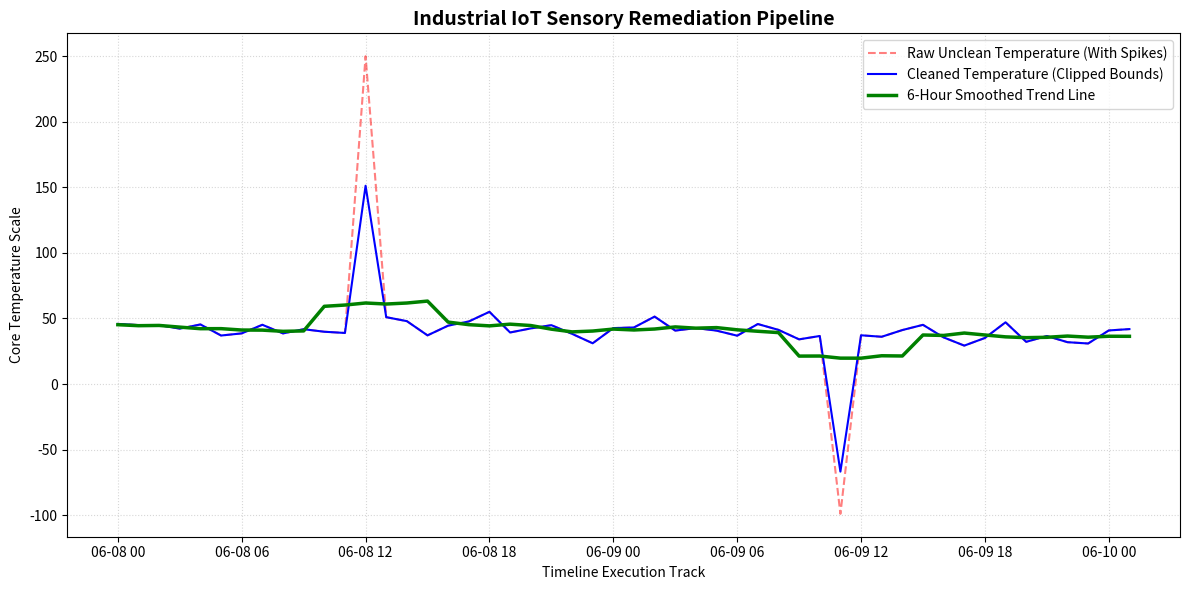

Recreate this plot in Python.
import numpy as np
import pandas as pd
import matplotlib.pyplot as plt

np.random.seed(101)

base_times = pd.date_range(start="2026-06-08 00:00:00", periods=50, freq='h')

raw_data = {
    'Timestamp': base_times,
    'Power_Output_Raw': np.random.choice(['50', '65', '120kW', 'ERROR', '85', 'NaN', '95'], size=50),
    'Temperature_Sensor': np.random.normal(loc=40.0, scale=5.0, size=50)
}

raw_data['Temperature_Sensor'][12] = 250.0
raw_data['Temperature_Sensor'][35] = -99.0

df_iot = pd.DataFrame(raw_data)
print("--- Raw Flawed IoT Ingestion Pipeline ---")
print(df_iot.iloc[[10, 12, 14, 35]])

df_iot['Power_Output_Numeric'] = pd.to_numeric(df_iot['Power_Output_Raw'], errors='coerce')
df_iot['Power_Output_Numeric'] = df_iot['Power_Output_Numeric'].ffill()

mean_temp = df_iot['Temperature_Sensor'].mean()
std_temp = df_iot['Temperature_Sensor'].std()

cutoff = std_temp * 3
lower_bound = mean_temp - cutoff
upper_bound = mean_temp + cutoff

df_iot['Temperature_Cleaned'] = np.clip(df_iot['Temperature_Sensor'], lower_bound, upper_bound)

df_iot.set_index('Timestamp', inplace=True)
df_iot['Temp_Rolling_Avg'] = df_iot['Temperature_Cleaned'].rolling(window=6, min_periods=1, center=True).mean()

print("\n--- Processed Edge-Case DataFrame Summary ---")
print(df_iot[['Power_Output_Numeric', 'Temperature_Cleaned', 'Temp_Rolling_Avg']].head(10))

plt.figure(figsize=(12, 6))

plt.plot(df_iot.index, df_iot['Temperature_Sensor'], label='Raw Unclean Temperature (With Spikes)', color='red', linestyle='--', alpha=0.5)
plt.plot(df_iot.index, df_iot['Temperature_Cleaned'], label='Cleaned Temperature (Clipped Bounds)', color='blue', linewidth=1.5)
plt.plot(df_iot.index, df_iot['Temp_Rolling_Avg'], label='6-Hour Smoothed Trend Line', color='green', linewidth=2.5)

plt.title("Industrial IoT Sensory Remediation Pipeline", fontsize=14, fontweight='bold')
plt.xlabel("Timeline Execution Track")
plt.ylabel("Core Temperature Scale")
plt.legend(loc="upper right")
plt.grid(True, which='both', linestyle=':', alpha=0.5)

plt.tight_layout()
plt.show()
